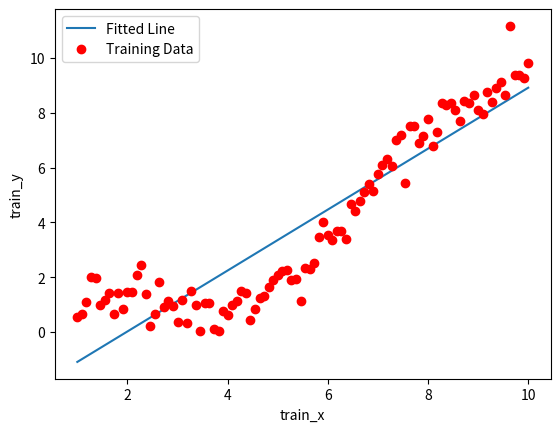

Reproduce this figure in Python.
import numpy as np
import matplotlib.pyplot as plt

class Linear_Reg:
    # With only one variable
   
    def __init__(self, x, y, size):
        self.x_input = x
        self.y = y
        self.size = size
        
    def linear_reg(self, itr, rate):
        # create a n x 2 matrix: column one are all ones for w0
        # column two are copied with elements of train_x
        x = np.ones(shape = (len(self.x_input), self.size)) 
        x[:, 1:2] = self.x_input 
        
        w = np.zeros(shape=(self.size,1)) # initialize the weight
        for i in range(itr):
            # calculate the gradient and update weight in each epoch
            grad = 2 * ((x.T).dot(x).dot(w)-(x.T).dot(self.y)) / len(self.x_input) 
            w = w - grad * rate

        return w
        
def main():
           
    train_x = np.linspace (1.0 , 10.0 , num =100) [:, np.newaxis]
    train_y = np.sin(train_x) + 0.1 * np.power( train_x , 2) + 0.5 * np.random.randn (100 , 1)

    numEpoch = 10000
    learningRate = 0.005

    linear_reg = Linear_Reg(train_x, train_y, 2)
    weight = linear_reg.linear_reg(numEpoch, learningRate)
    train_y_fn = weight[0,0] + weight[1, 0] * train_x

    plt.plot(train_x, train_y_fn, label = 'Fitted Line')
    plt.plot(train_x, train_y,'ro', label = 'Training Data')
    plt.xlabel('train_x')
    plt.ylabel('train_y')
    plt.legend(loc = 'upper left', numpoints = 1)
    plt.show()

main()